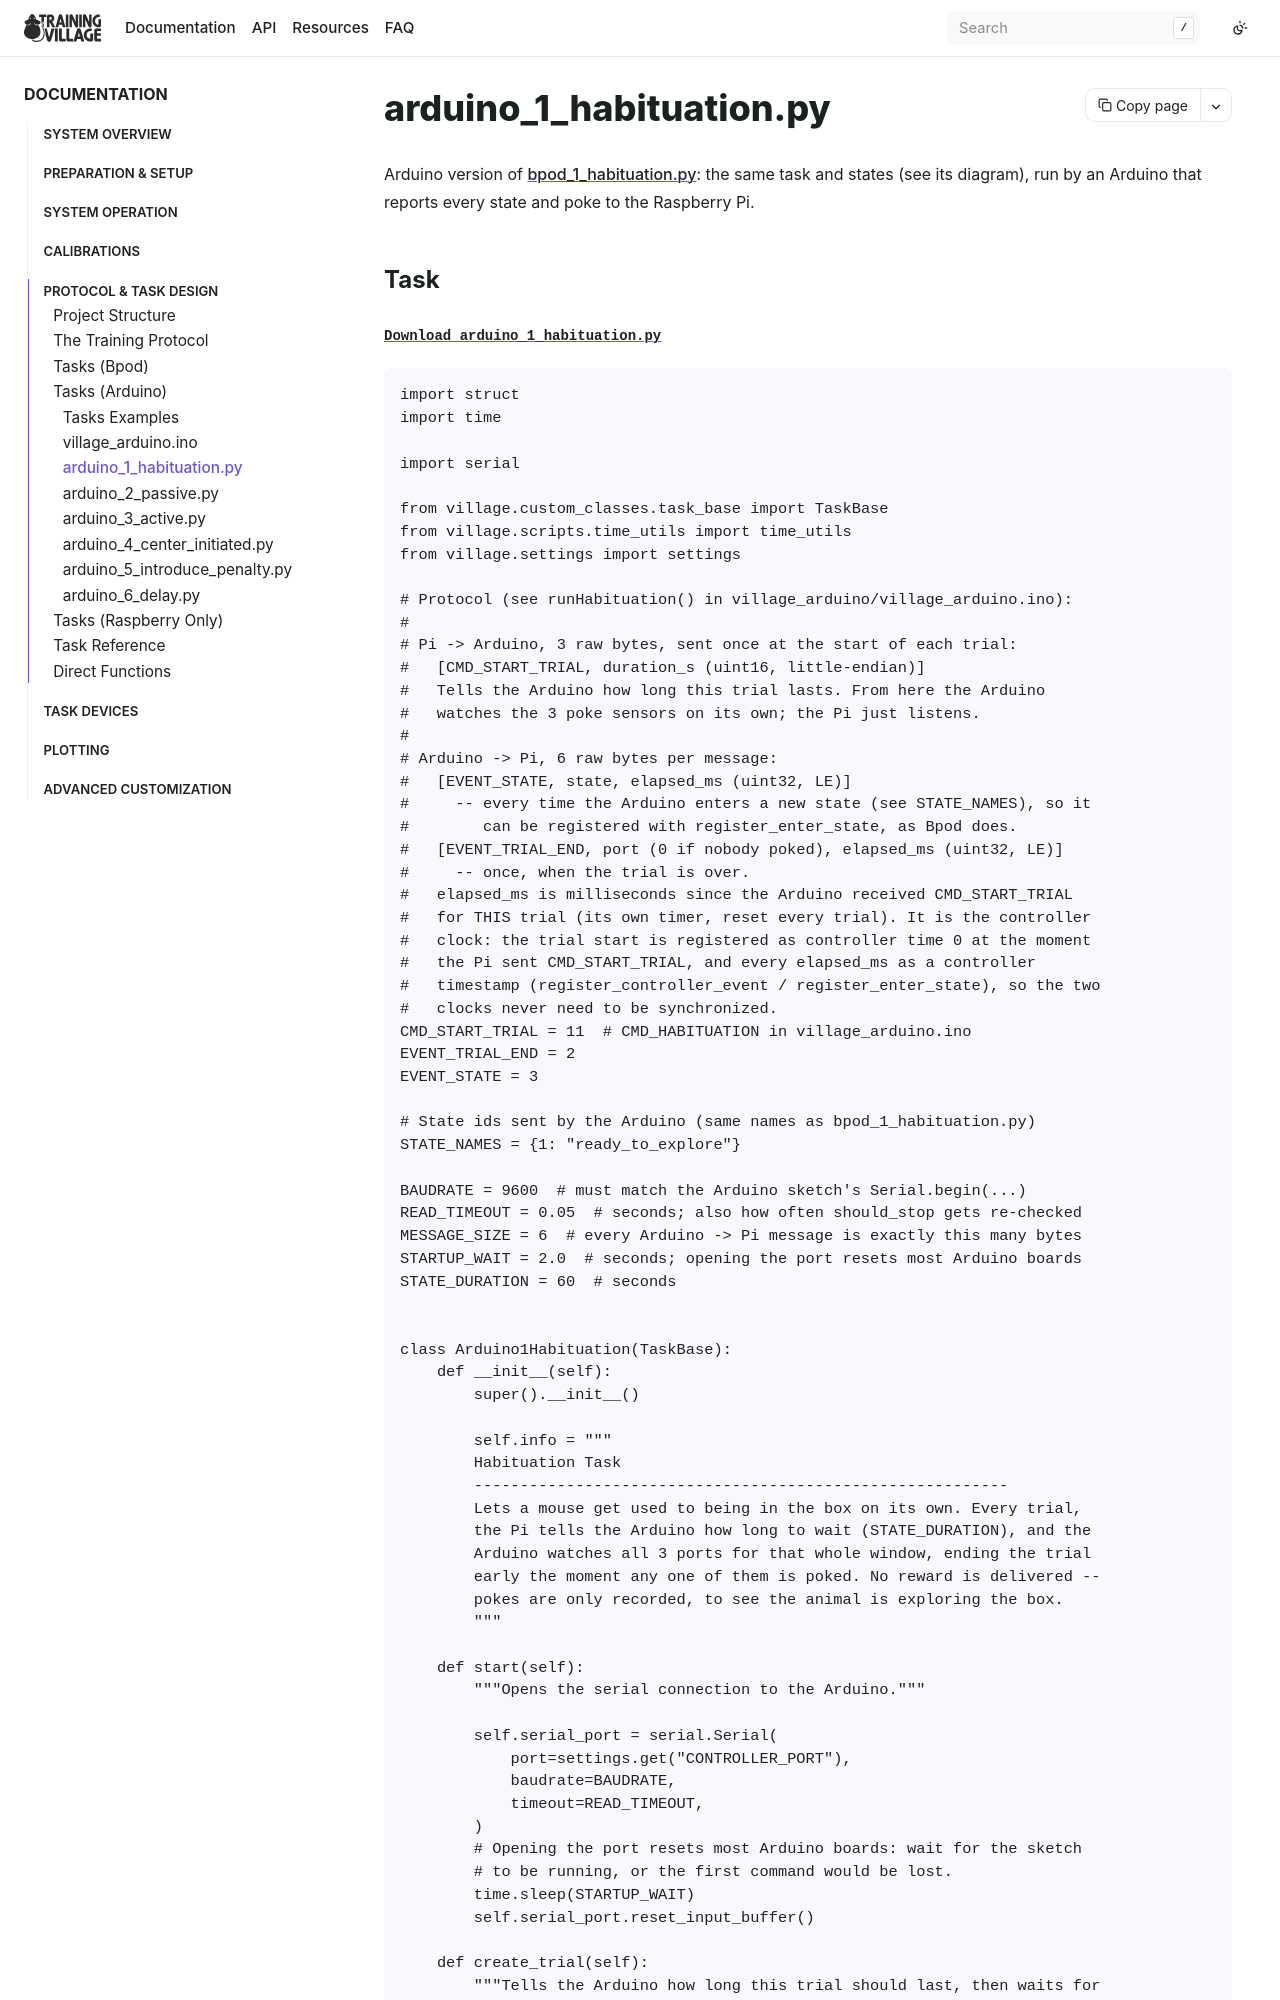

repository: BrainCircuitsBehaviorLab/village · page: examples/arduino_1_habituation.html · generator: sphinx

## arduino_1_habituation.py

Arduino version of [bpod_1_habituation.py](bpod_1_habituation.md): the same task and states (see its diagram), run by an Arduino that reports every state and poke to the Raspberry Pi.
